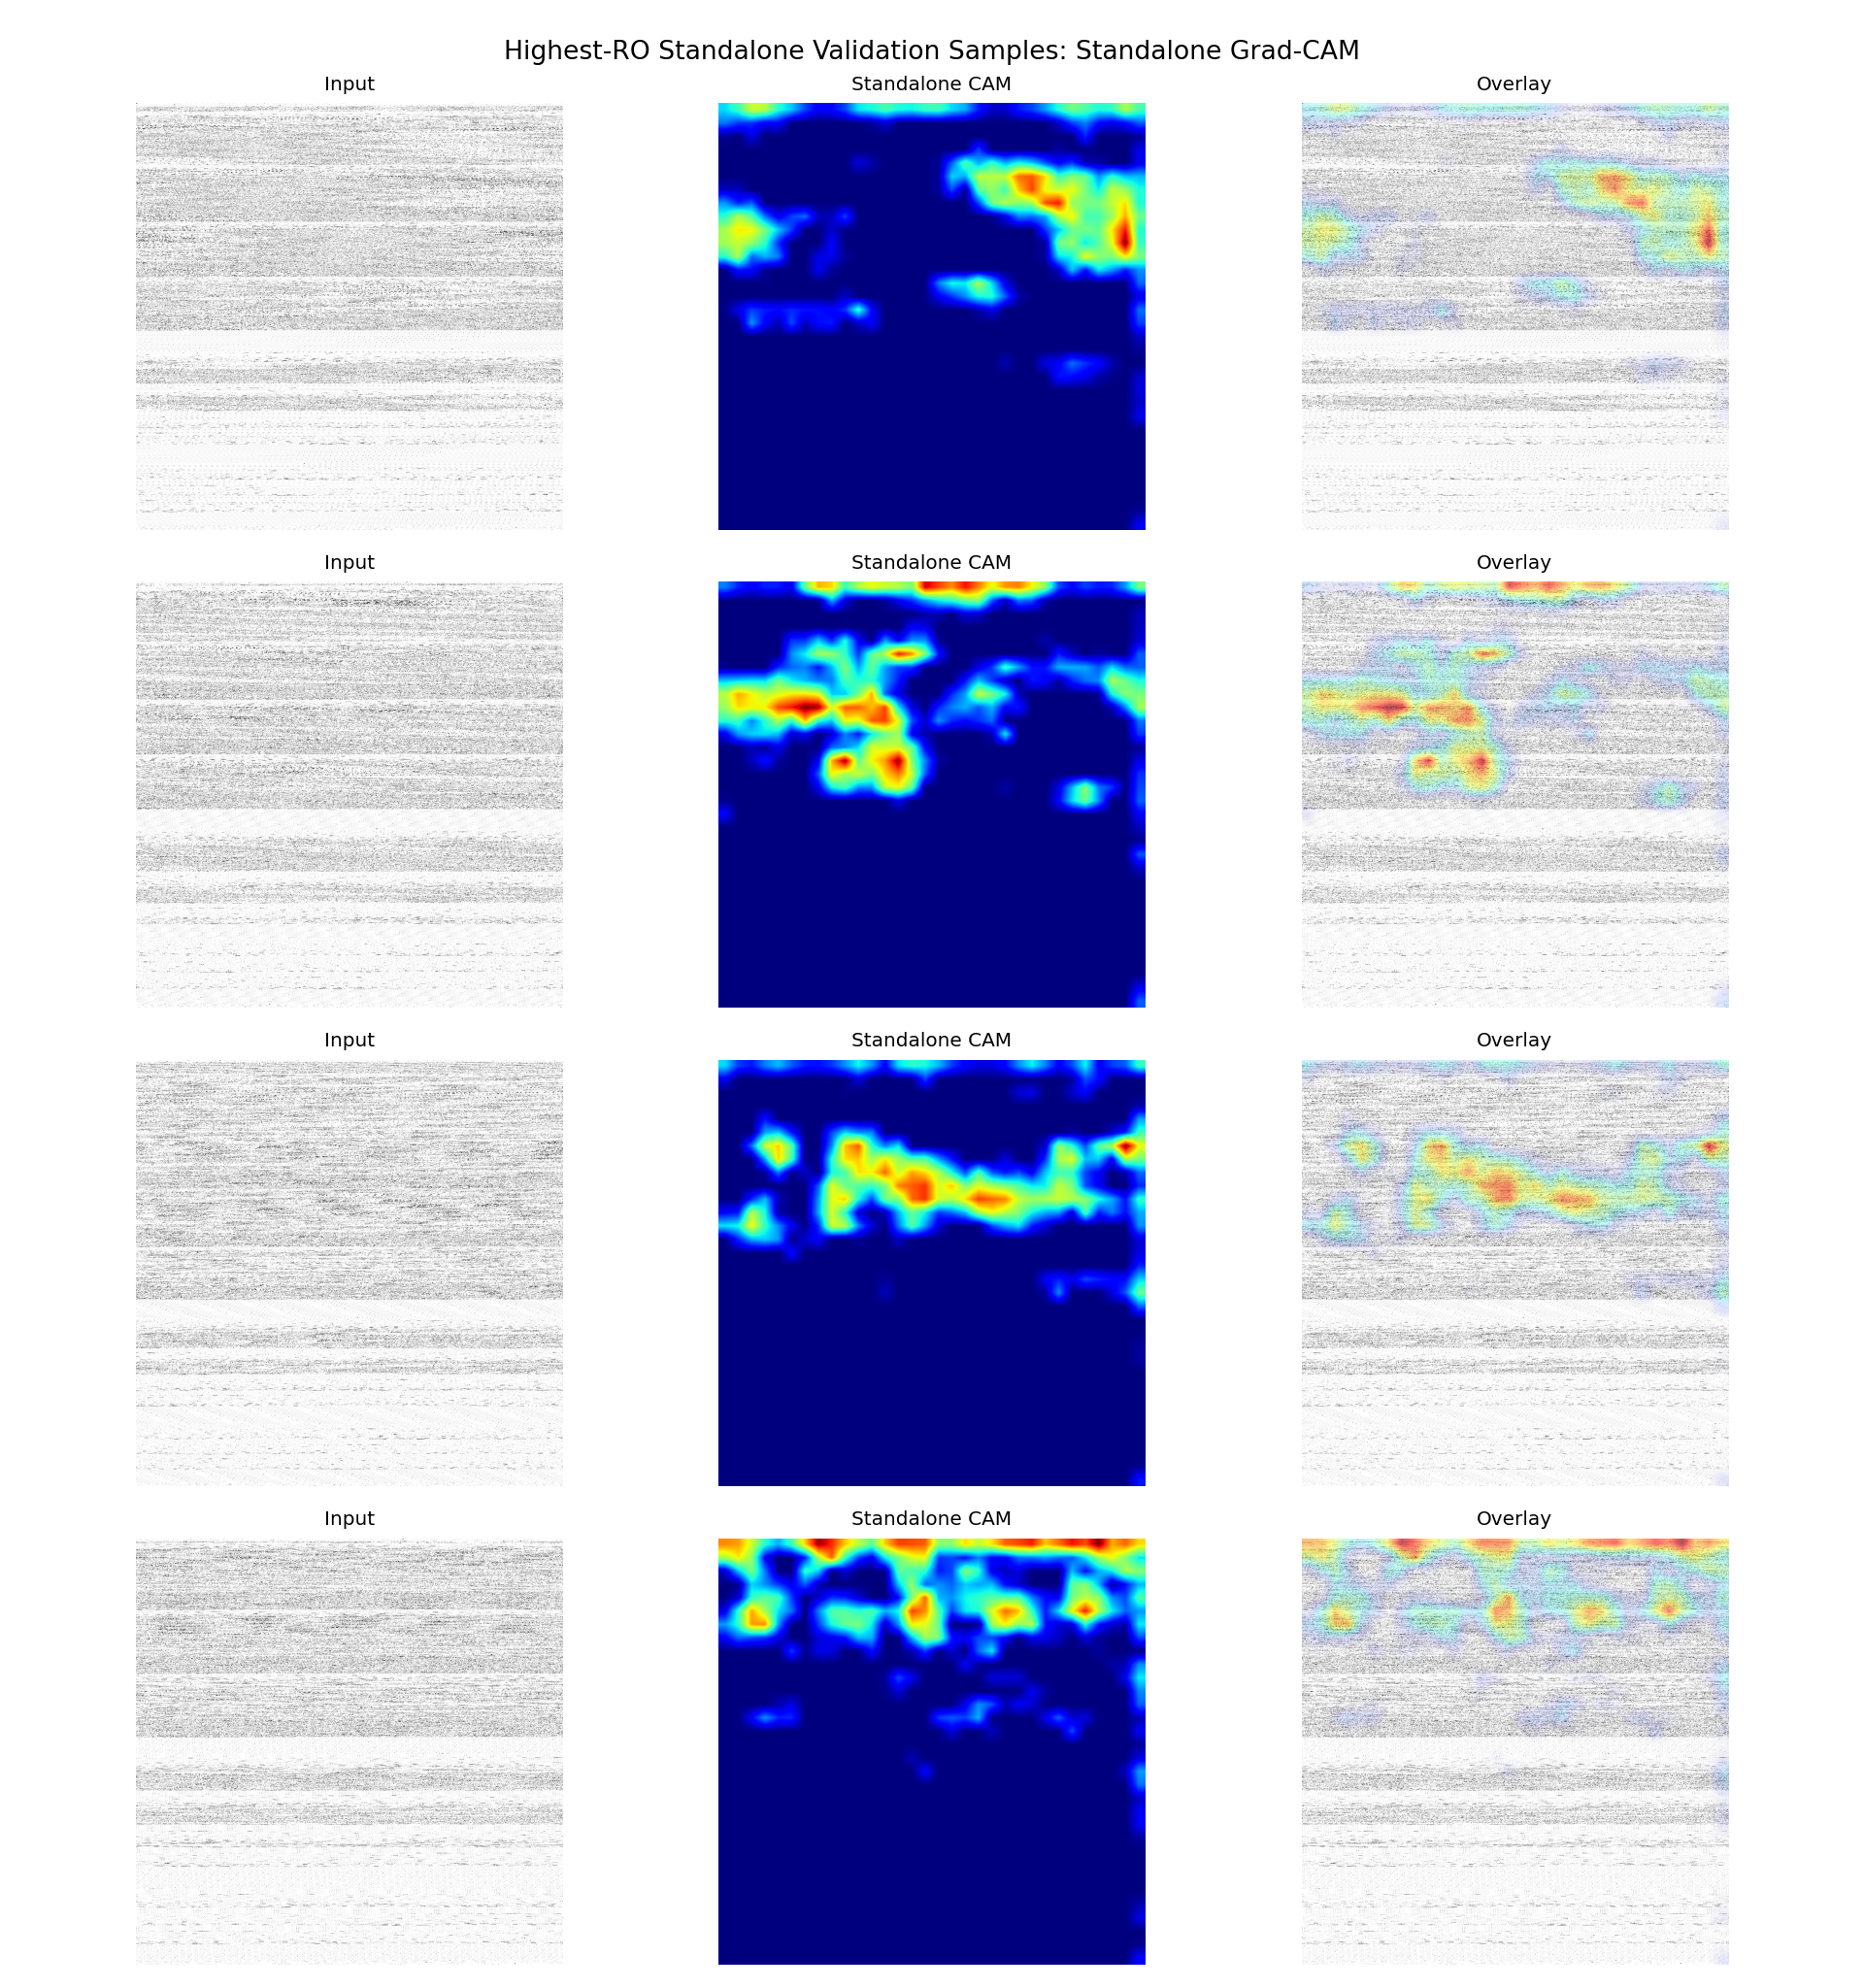

Values plotted in this chart, from the file beside it:
sample_id, app_name, ro_count, probability, predicted_label, correct, split, target_class, target_layer
it1_S074, ro_22000, 22000, 0.6213, 1, True, fold_0, standalone, conv4
it2_S013, ro_21000, 21000, 0.6456, 1, True, fold_0, standalone, conv4
it2_S042, ro_20000, 20000, 0.632, 1, True, fold_0, standalone, conv4
it1_S027, ro_19000, 19000, 0.616, 1, True, fold_0, standalone, conv4
